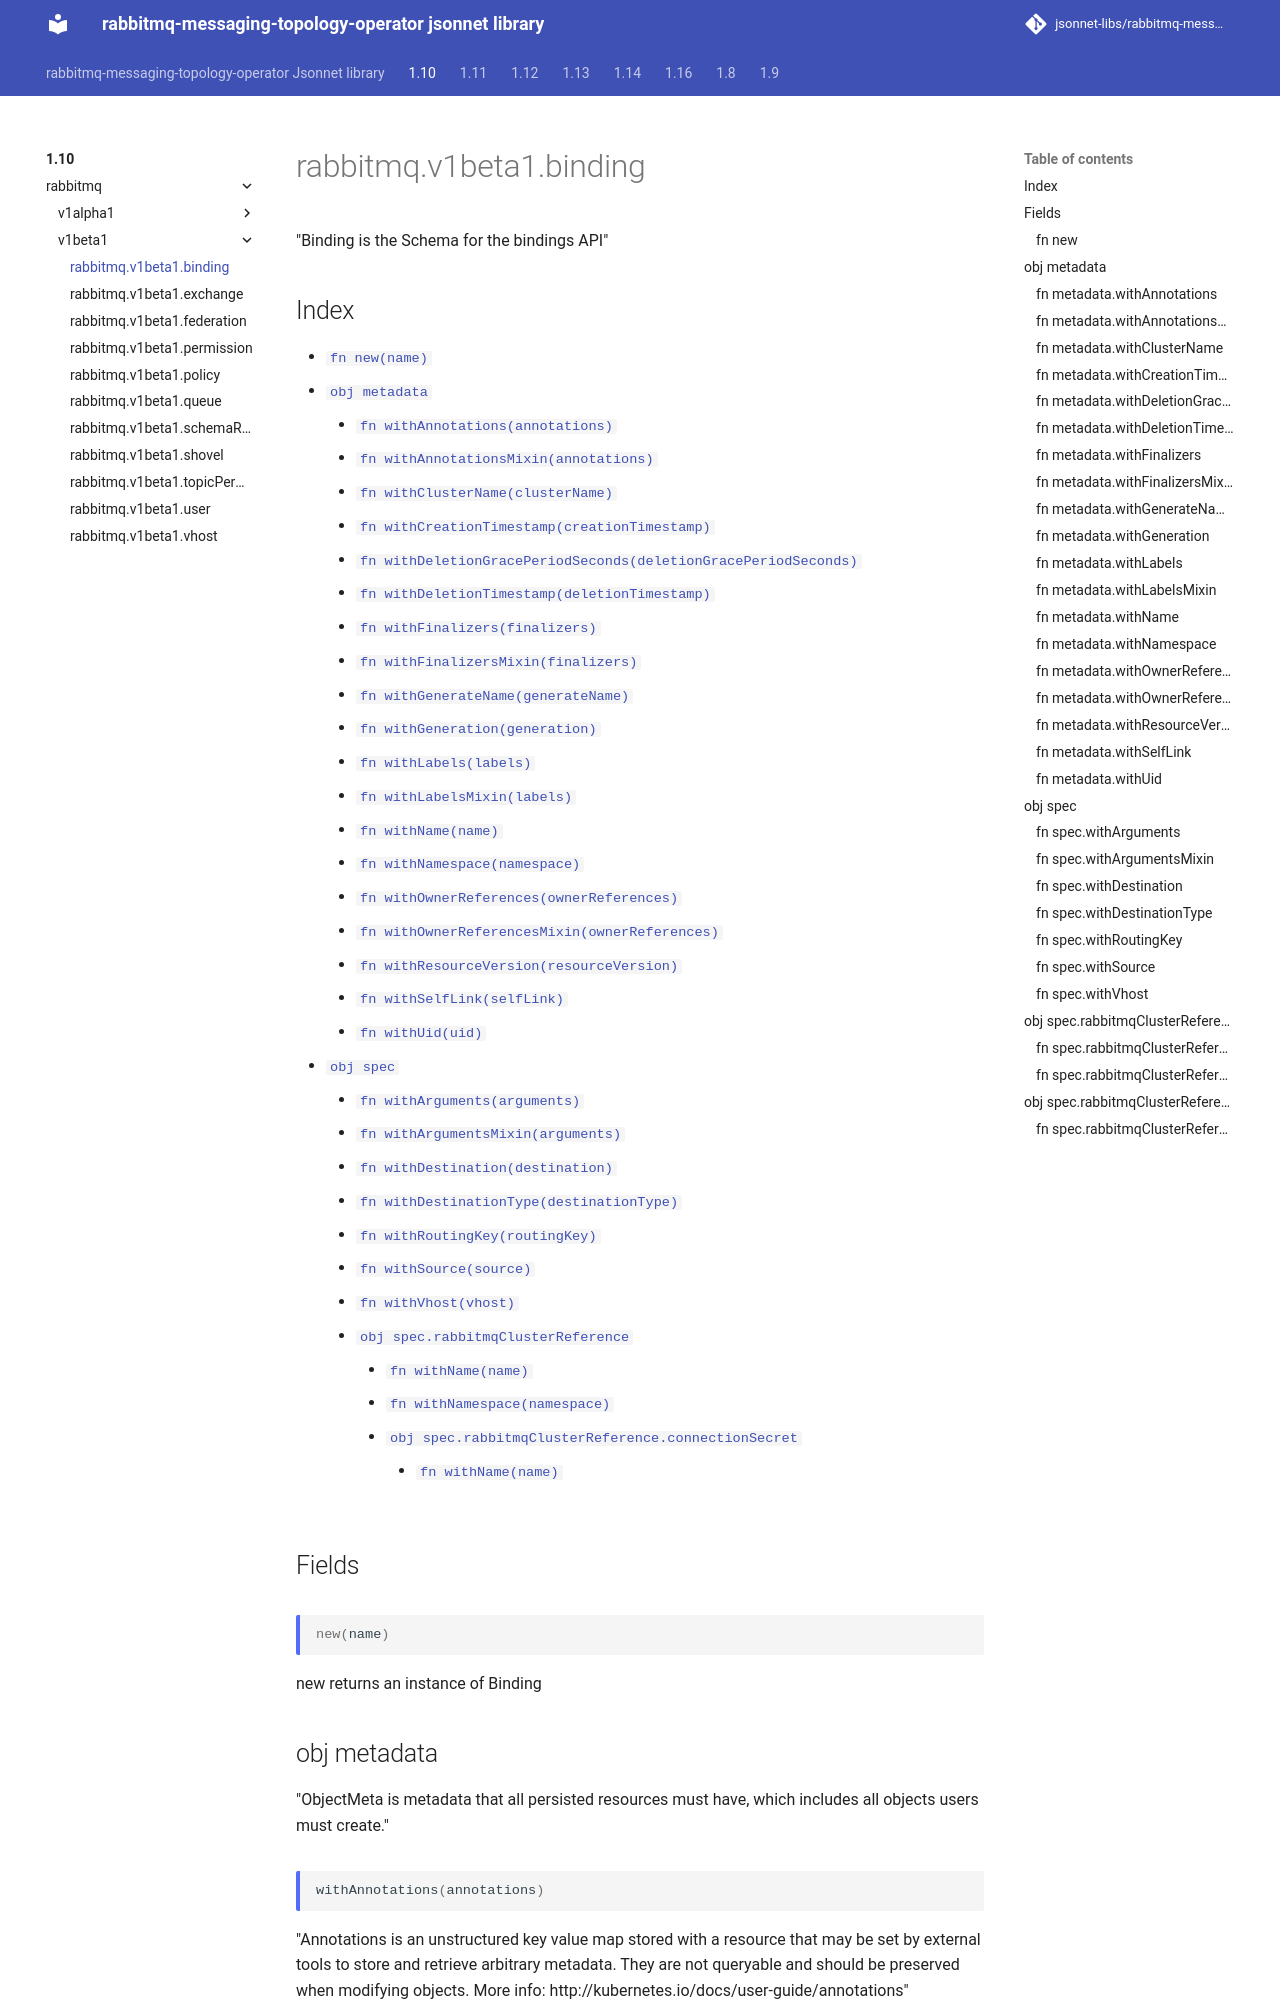

repository: jsonnet-libs/rabbitmq-messaging-topology-operator-libsonnet · page: 1.10/rabbitmq/v1beta1/binding/index.html · generator: mkdocs

---
permalink: /1.10/rabbitmq/v1beta1/binding/
---

# rabbitmq.v1beta1.binding

"Binding is the Schema for the bindings API"

## Index

* [`fn new(name)`](#fn-new)
* [`obj metadata`](#obj-metadata)
  * [`fn withAnnotations(annotations)`](#fn-metadatawithannotations)
  * [`fn withAnnotationsMixin(annotations)`](#fn-metadatawithannotationsmixin)
  * [`fn withClusterName(clusterName)`](#fn-metadatawithclustername)
  * [`fn withCreationTimestamp(creationTimestamp)`](#fn-metadatawithcreationtimestamp)
  * [`fn withDeletionGracePeriodSeconds(deletionGracePeriodSeconds)`](#fn-metadatawithdeletiongraceperiodseconds)
  * [`fn withDeletionTimestamp(deletionTimestamp)`](#fn-metadatawithdeletiontimestamp)
  * [`fn withFinalizers(finalizers)`](#fn-metadatawithfinalizers)
  * [`fn withFinalizersMixin(finalizers)`](#fn-metadatawithfinalizersmixin)
  * [`fn withGenerateName(generateName)`](#fn-metadatawithgeneratename)
  * [`fn withGeneration(generation)`](#fn-metadatawithgeneration)
  * [`fn withLabels(labels)`](#fn-metadatawithlabels)
  * [`fn withLabelsMixin(labels)`](#fn-metadatawithlabelsmixin)
  * [`fn withName(name)`](#fn-metadatawithname)
  * [`fn withNamespace(namespace)`](#fn-metadatawithnamespace)
  * [`fn withOwnerReferences(ownerReferences)`](#fn-metadatawithownerreferences)
  * [`fn withOwnerReferencesMixin(ownerReferences)`](#fn-metadatawithownerreferencesmixin)
  * [`fn withResourceVersion(resourceVersion)`](#fn-metadatawithresourceversion)
  * [`fn withSelfLink(selfLink)`](#fn-metadatawithselflink)
  * [`fn withUid(uid)`](#fn-metadatawithuid)
* [`obj spec`](#obj-spec)
  * [`fn withArguments(arguments)`](#fn-specwitharguments)
  * [`fn withArgumentsMixin(arguments)`](#fn-specwithargumentsmixin)
  * [`fn withDestination(destination)`](#fn-specwithdestination)
  * [`fn withDestinationType(destinationType)`](#fn-specwithdestinationtype)
  * [`fn withRoutingKey(routingKey)`](#fn-specwithroutingkey)
  * [`fn withSource(source)`](#fn-specwithsource)
  * [`fn withVhost(vhost)`](#fn-specwithvhost)
  * [`obj spec.rabbitmqClusterReference`](#obj-specrabbitmqclusterreference)
    * [`fn withName(name)`](#fn-specrabbitmqclusterreferencewithname)
    * [`fn withNamespace(namespace)`](#fn-specrabbitmqclusterreferencewithnamespace)
    * [`obj spec.rabbitmqClusterReference.connectionSecret`](#obj-specrabbitmqclusterreferenceconnectionsecret)
      * [`fn withName(name)`](#fn-specrabbitmqclusterreferenceconnectionsecretwithname)

## Fields

### fn new

```ts
new(name)
```

new returns an instance of Binding

## obj metadata

"ObjectMeta is metadata that all persisted resources must have, which includes all objects users must create."
